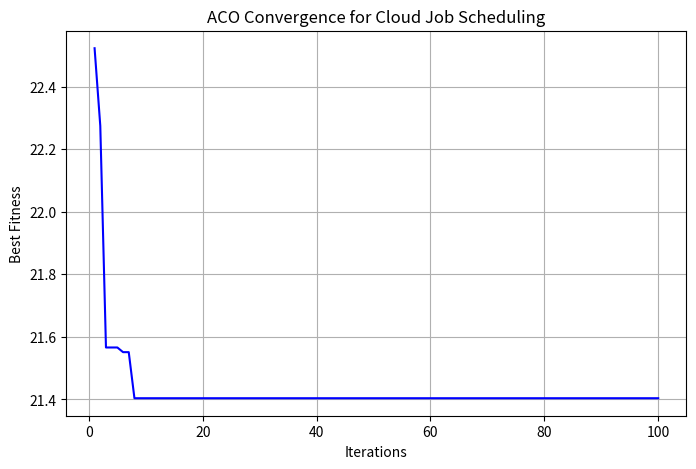
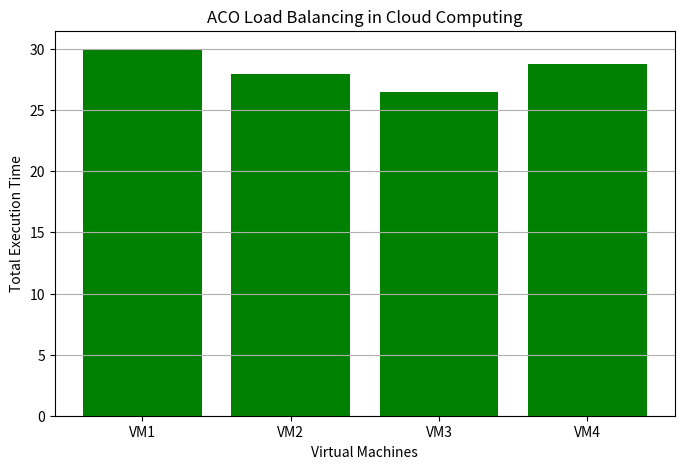

Recreate these plots in Python, in order.

import numpy as np
import random
import matplotlib.pyplot as plt

# ---------------------------------------
# CLOUD COMPUTING PARAMETERS
# ---------------------------------------

num_jobs = 10
num_vms = 4
num_ants = 20
iterations = 100

# Job lengths (Million Instructions)
jobs = [1200, 2500, 1800, 3000, 1500,
        2200, 1000, 2800, 1700, 2000]

# VM processing capacities (MIPS)
vms = [100, 150, 200, 250]

# ACO parameters
alpha = 1.0
beta = 2.0
evaporation = 0.5
Q = 100

# Fitness weights
w1 = 0.7
w2 = 0.3

# ---------------------------------------
# INITIALIZATION
# ---------------------------------------

pheromone = np.ones((num_jobs, num_vms))

best_solution = None
best_fitness = float('inf')

fitness_history = []

# ---------------------------------------
# FITNESS FUNCTION
# ---------------------------------------

def calculate_fitness(solution):

    vm_load = np.zeros(num_vms)

    for job, vm in enumerate(solution):
        execution_time = jobs[job] / vms[vm]
        vm_load[vm] += execution_time

    makespan = max(vm_load)

    average_load = np.mean(vm_load)

    if average_load == 0:
        imbalance = 0
    else:
        imbalance = np.std(vm_load) / average_load

    fitness = w1 * makespan + w2 * imbalance * makespan

    return fitness, makespan, vm_load, imbalance


# ---------------------------------------
# HEURISTIC INFORMATION
# ---------------------------------------

def calculate_heuristic(job):

    heuristic = []

    for vm in range(num_vms):

        execution_time = jobs[job] / vms[vm]

        heuristic.append(1 / (execution_time + 0.001))

    return np.array(heuristic)


# ---------------------------------------
# SELECT VM USING ACO
# ---------------------------------------

def select_vm(job, vm_load):

    heuristic = calculate_heuristic(job)

    probabilities = []

    for vm in range(num_vms):

        # Consider processing capacity and current VM workload
        load_factor = 1 / (1 + vm_load[vm])

        probability = (
            (pheromone[job][vm] ** alpha) *
            (heuristic[vm] ** beta) *
            load_factor
        )

        probabilities.append(probability)

    probabilities = np.array(probabilities)
    probabilities /= probabilities.sum()

    selected_vm = np.random.choice(
        num_vms, p=probabilities
    )

    return selected_vm


# ---------------------------------------
# ANT COLONY OPTIMIZATION
# ---------------------------------------

for iteration in range(iterations):

    all_solutions = []
    all_fitness = []

    for ant in range(num_ants):

        solution = []
        vm_load = np.zeros(num_vms)

        # Schedule every job
        for job in range(num_jobs):

            selected_vm = select_vm(job, vm_load)

            solution.append(selected_vm)

            execution_time = jobs[job] / vms[selected_vm]

            vm_load[selected_vm] += execution_time

        fitness, makespan, loads, imbalance = (
            calculate_fitness(solution)
        )

        all_solutions.append(solution)
        all_fitness.append(fitness)

        # Update global best
        if fitness < best_fitness:

            best_fitness = fitness
            best_solution = solution.copy()

    # -----------------------------------
    # PHEROMONE EVAPORATION
    # -----------------------------------

    pheromone *= (1 - evaporation)

    # -----------------------------------
    # PHEROMONE DEPOSIT
    # -----------------------------------

    for ant in range(num_ants):

        solution = all_solutions[ant]
        fitness = all_fitness[ant]

        deposit = Q / (fitness + 0.001)

        for job, vm in enumerate(solution):

            pheromone[job][vm] += deposit

    fitness_history.append(best_fitness)

    print(
        f"Iteration {iteration + 1}: "
        f"Best Fitness = {best_fitness:.4f}"
    )


# ---------------------------------------
# FINAL RESULTS
# ---------------------------------------

fitness, makespan, vm_load, imbalance = (
    calculate_fitness(best_solution)
)

print("\n========== ACO CLOUD SCHEDULING RESULTS ==========")

print("\nJob Scheduling Allocation:")

for job, vm in enumerate(best_solution):

    execution_time = jobs[job] / vms[vm]

    print(
        f"Job J{job + 1} --> VM{vm + 1} "
        f"| Execution Time = {execution_time:.2f}"
    )

print("\nVM Workload Distribution:")

for vm in range(num_vms):

    print(
        f"VM{vm + 1}: {vm_load[vm]:.2f} seconds"
    )

print("\nPerformance Metrics:")

print(f"Makespan: {makespan:.4f}")
print(f"Load Imbalance: {imbalance:.4f}")
print(f"Best Fitness: {fitness:.4f}")

# ---------------------------------------
# GRAPH 1: CONVERGENCE
# ---------------------------------------

plt.figure(figsize=(8, 5))

plt.plot(
    range(1, iterations + 1),
    fitness_history,
    color='blue'
)

plt.xlabel("Iterations")
plt.ylabel("Best Fitness")
plt.title("ACO Convergence for Cloud Job Scheduling")
plt.grid(True)

plt.show()


# ---------------------------------------
# GRAPH 2: VM LOAD BALANCING
# ---------------------------------------

plt.figure(figsize=(8, 5))

plt.bar(
    [f"VM{i+1}" for i in range(num_vms)],
    vm_load,
    color='green'
)

plt.xlabel("Virtual Machines")
plt.ylabel("Total Execution Time")
plt.title("ACO Load Balancing in Cloud Computing")
plt.grid(axis='y')

plt.show()
